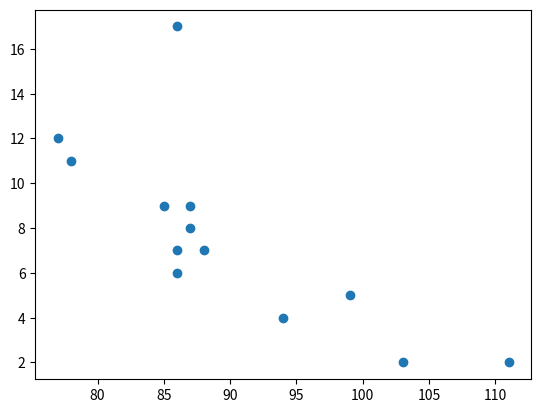

The matplotlib source for this figure:
import matplotlib.pyplot as plt
import numpy as np

x = np.array([99, 86, 87, 88, 111, 86,
              103, 87, 94, 78, 77, 85, 86])

y = np.array([5, 7, 8, 7, 2, 17, 2, 9, 4, 11, 12, 9, 6])

plt.scatter(x, y)

plt.show()
#The scatter() function plots one dot for each observation.
# It needs two arrays of the same length, one for the values of the x-axis, and one for values on the y-axis.